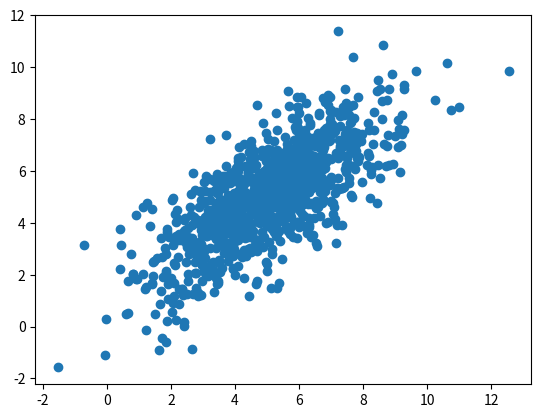

The matplotlib source for this figure:
import numpy as np
import matplotlib.pyplot as plt

from numpy.random import default_rng


NUM_SAMPLES = 1000

rng = default_rng(1)

# The desired mean values
MEAN = [5, 5]
# The desired covariance matrix
COV = [
    [3.5, 2.6],
    [2.6, 3.5]
]

# Generate the random samples.
x = rng.multivariate_normal(MEAN, COV, size=NUM_SAMPLES)

# plot
plt.scatter(x[:, 0], x[:, 1])
plt.show()

# save the data into csv file with 5 decimals
dims = len(MEAN)
np.savetxt("{}d-correlation-{}.csv".format(dims, NUM_SAMPLES), x, delimiter=",", fmt="%.5f")
